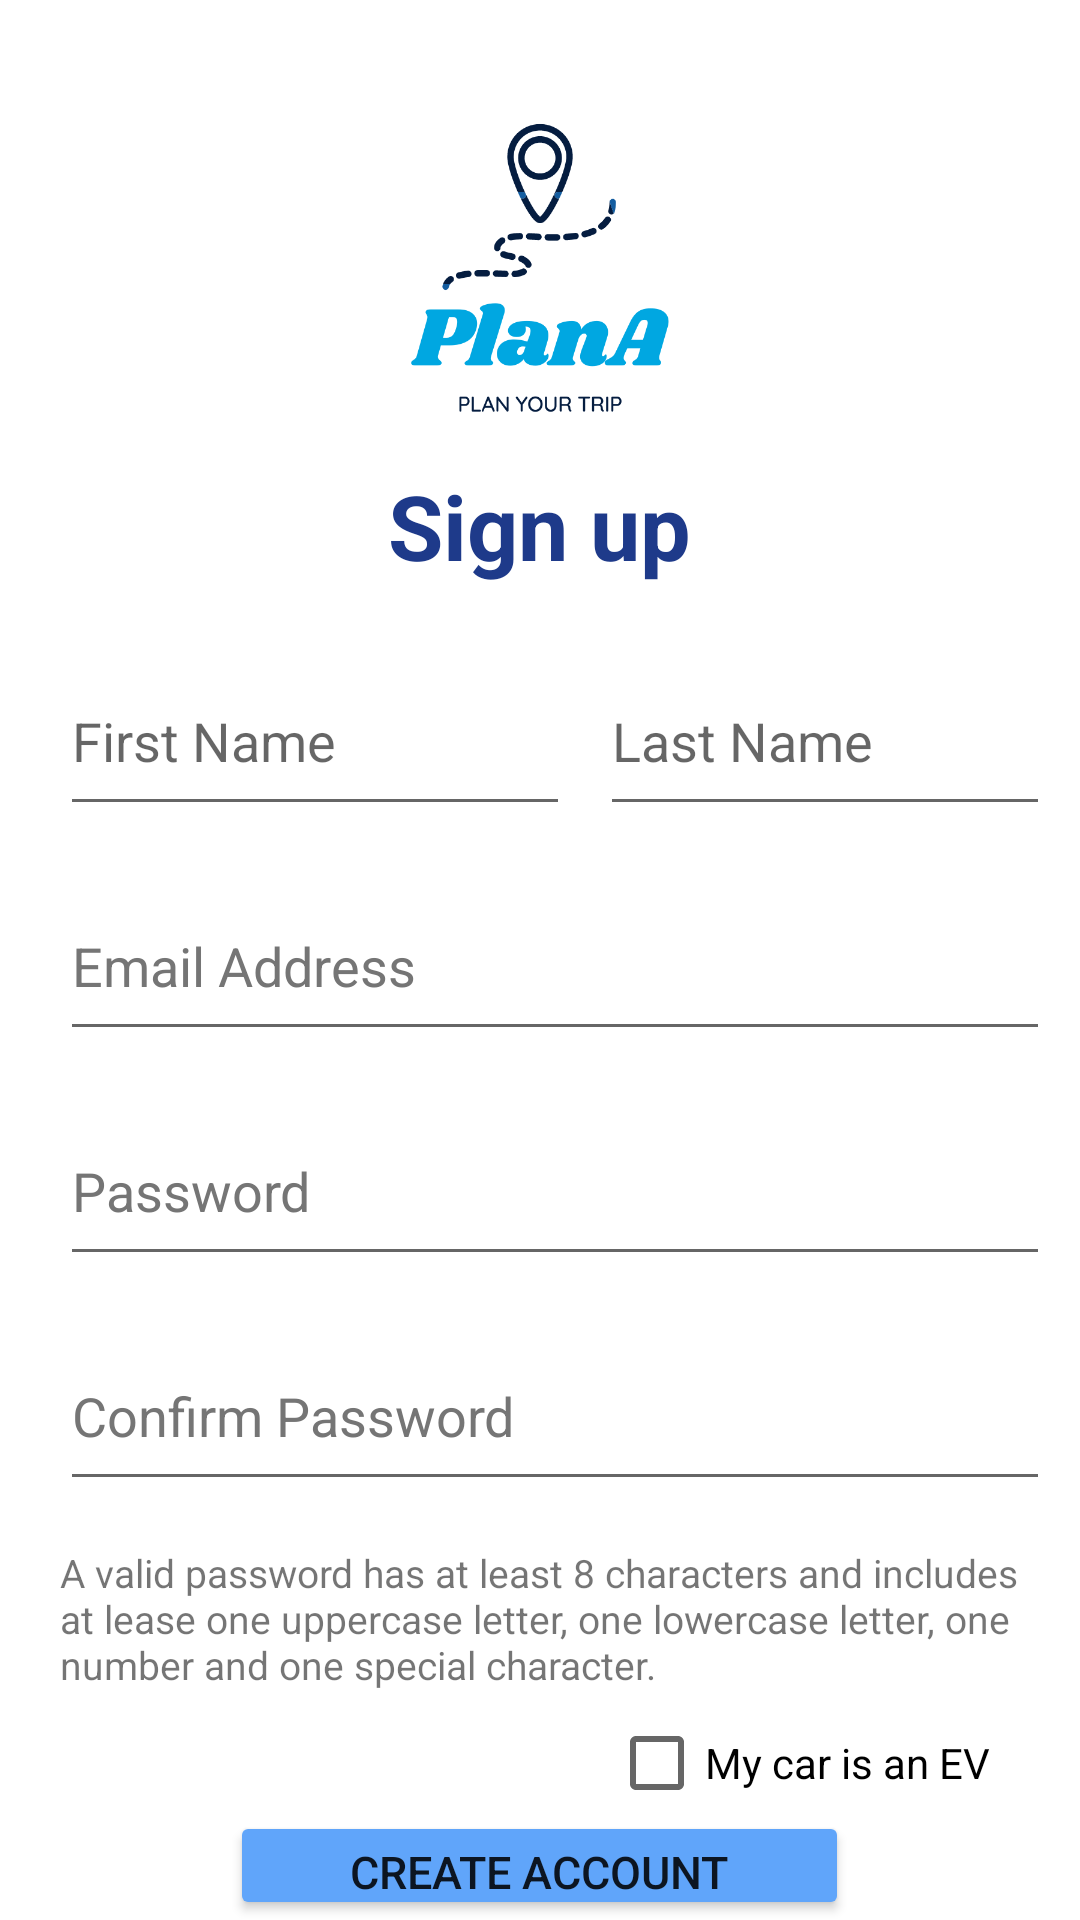

Android layout source for this screen:
<!-- AndroidManifest.xml: application theme Theme.GoogleMapTest -->
<!-- res/layout/activity_sign_up.xml -->
<?xml version="1.0" encoding="utf-8"?>
<RelativeLayout xmlns:android="http://schemas.android.com/apk/res/android"
    android:layout_width="match_parent"
    android:layout_height="match_parent">

    <ImageView
        android:id="@+id/imageView2"
        android:layout_width="100dp"
        android:layout_height="100dp"
        android:layout_centerHorizontal="true"
        android:layout_marginTop="40dp"
        android:layout_marginBottom="10dp"
        android:contentDescription="@string/plana_logo"
        android:src="@drawable/logo_light_transbg" />

    <TextView
        android:id="@+id/textView"
        android:layout_width="wrap_content"
        android:layout_height="wrap_content"
        android:layout_centerHorizontal="true"
        android:layout_marginTop="5dp"
        android:layout_below="@id/imageView2"
        android:text="@string/sign_up"
        android:textStyle="bold"
        android:textColor="#1e3a8a"
        android:textSize="30sp" />

    <EditText
        android:id="@+id/editFirstName"
        android:layout_width="170dp"
        android:layout_height="60dp"
        android:layout_below="@id/textView"
        android:layout_marginTop="20dp"
        android:layout_marginStart="20dp"
        android:ems="10"
        android:inputType="textPersonName"
        android:hint="@string/first_name"
        android:autofillHints="" />

    <EditText
        android:id="@+id/editLastName"
        android:layout_width="180dp"
        android:layout_height="60dp"
        android:layout_below="@id/textView"
        android:layout_marginStart="10dp"
        android:layout_marginTop="20dp"
        android:layout_marginEnd="10dp"
        android:layout_toEndOf="@id/editFirstName"
        android:autofillHints=""
        android:ems="10"
        android:hint="@string/last_name"
        android:inputType="textPersonName" />

    <EditText
        android:id="@+id/editTextEmail"
        android:layout_width="365dp"
        android:layout_height="60dp"
        android:autofillHints=""
        android:ems="10"
        android:hint="@string/email_address"
        android:inputType="textEmailAddress"
        android:textColorHint="#757575"
        android:layout_marginTop="15dp"
        android:layout_marginEnd="10dp"
        android:layout_below="@id/editFirstName"
        android:layout_alignStart="@id/editFirstName" />

    <EditText
        android:id="@+id/editTextPassword"
        android:layout_width="365dp"
        android:layout_height="60dp"
        android:layout_marginTop="15dp"
        android:layout_below="@id/editTextEmail"
        android:layout_alignStart="@id/editFirstName"
        android:layout_marginEnd="10dp"
        android:autofillHints=""
        android:ems="10"
        android:hint="@string/password"
        android:inputType="textPassword"
        android:minHeight="48dp"
        android:textColorHint="#757575" />

    <EditText
        android:id="@+id/editTextRePassword"
        android:layout_width="365dp"
        android:layout_height="60dp"
        android:layout_marginTop="15dp"
        android:layout_below="@id/editTextPassword"
        android:layout_alignStart="@id/editFirstName"
        android:layout_marginEnd="10dp"
        android:autofillHints=""
        android:ems="10"
        android:hint="@string/confirm_password"
        android:inputType="textPassword"
        android:minHeight="48dp"
        android:textColorHint="#757575" />

    <TextView
        android:id="@+id/textViewPasswordInstruction"
        android:layout_width="365dp"
        android:layout_height="wrap_content"
        android:layout_below="@id/editTextRePassword"
        android:layout_alignStart="@id/editFirstName"
        android:layout_marginTop="15dp"
        android:text="@string/password_rule"
        android:textSize="13sp" />

    <CheckBox
        android:id="@+id/is_ev_driver"
        android:layout_width="wrap_content"
        android:layout_height="wrap_content"
        android:text="@string/my_car_is_an_ev"
        android:layout_below="@id/textViewPasswordInstruction"
        android:layout_alignParentEnd="true"
        android:layout_marginEnd="30dp" />

    <Button
        android:id="@+id/btnCreateAccount"
        android:layout_width="wrap_content"
        android:layout_height="wrap_content"
        android:layout_below="@id/textViewPasswordInstruction"
        android:layout_centerHorizontal="true"
        android:layout_marginTop="40dp"
        android:paddingHorizontal="40dp"
        android:backgroundTint="#60a5fa"
        android:text="@string/create_account"
        android:textSize="15sp" />

</RelativeLayout>
<!-- resources referenced by this layout -->
<resources>
  <!-- drawable logo_light_transbg: png bitmap (drawable, 27061 bytes) -->
  <string name="confirm_password">Confirm Password</string>
  <string name="create_account">Create Account</string>
  <string name="email_address">Email Address</string>
  <string name="first_name">First Name</string>
  <string name="last_name">Last Name</string>
  <string name="my_car_is_an_ev">My car is an EV</string>
  <string name="password">Password</string>
  <string name="password_rule">A valid password has at least 8 characters and includes at lease one uppercase letter, one lowercase letter, one number and one special character.</string>
  <string name="plana_logo">PlanA_logo</string>
  <string name="sign_up">Sign up</string>
  <style name="Theme.GoogleMapTest" parent="Theme.MaterialComponents.DayNight.DarkActionBar">
          <item name="windowNoTitle">true</item>
          
          <item name="colorPrimary">@color/purple_500</item>
          <item name="colorPrimaryVariant">@color/purple_700</item>
          <item name="colorOnPrimary">@color/white</item>
          
          <item name="colorSecondary">@color/teal_200</item>
          <item name="colorSecondaryVariant">@color/teal_700</item>
          <item name="colorOnSecondary">@color/black</item>
          
          <item name="android:statusBarColor" tools:targetApi="l">?attr/colorPrimaryVariant</item>
          
      </style>
  <color name="purple_500">#FF6200EE</color>
  <color name="purple_700">#FF3700B3</color>
  <color name="white">#FFFFFFFF</color>
  <color name="teal_200">#FF03DAC5</color>
  <color name="teal_700">#FF018786</color>
  <color name="black">#FF000000</color>
</resources>
